7-way image classification set "embryo_split" from GitHub (Fangzheng-py/worm_0); label vocabulary: 1.5fold, 2 fold stage, defect, dorsal intercalation, gastrulation, rotation, ventral enclosure.

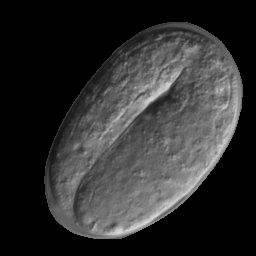
Label: 2 fold stage

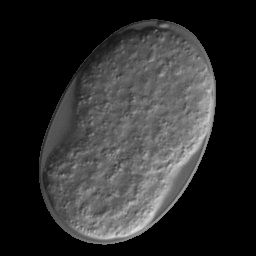
Label: ventral enclosure

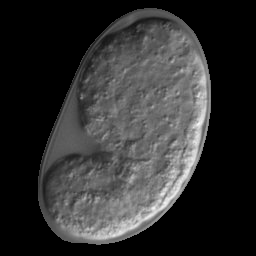
Label: rotation

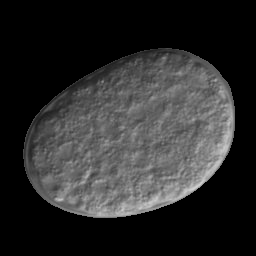
Label: gastrulation

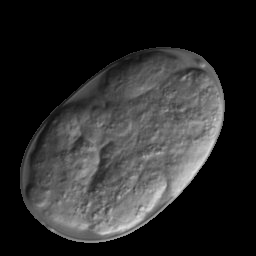
Label: defect

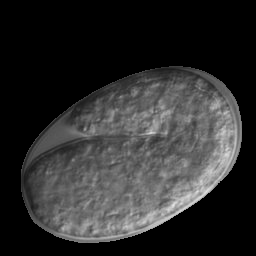
Label: 1.5fold
